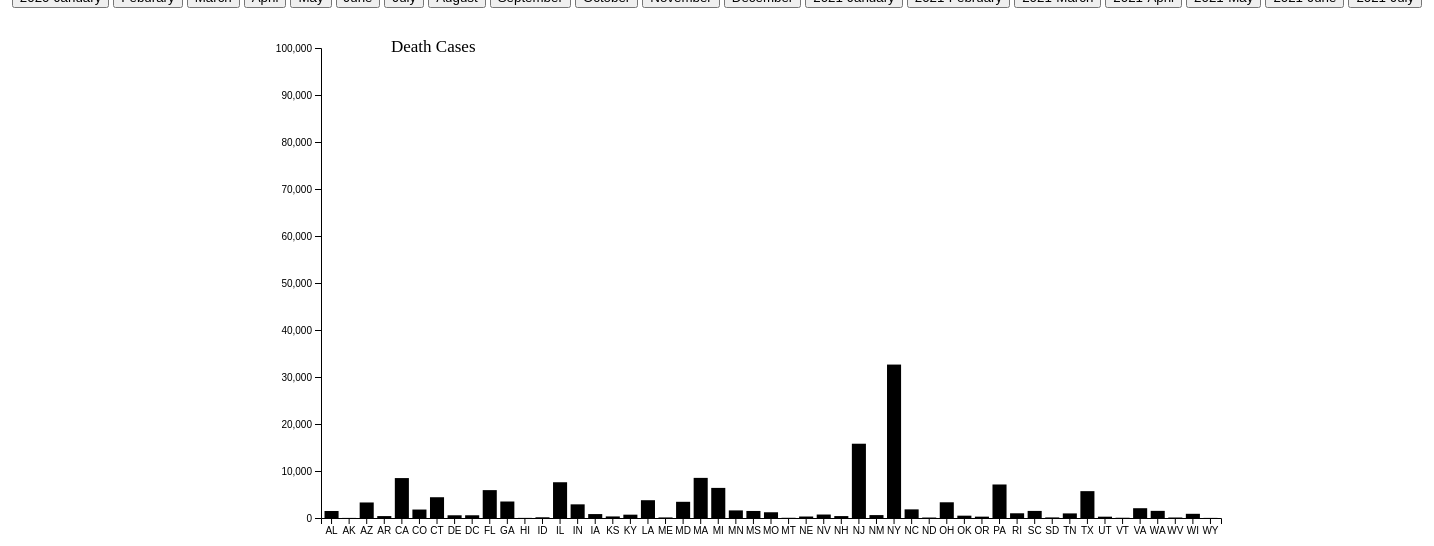
D3 v4 page, settled after 480 driven frames (8 s of simulated time); the page loaded 1 data file(s).



// set the dimensions and margins of the graph
var margin = {top: 40, right: 400, bottom: 140, left: 500},
    width = 1800 - margin.left - margin.right,
    height = 650 - margin.top - margin.bottom;

// append the svg object to the body of the page
var svg = d3.select("#my_dataviz")
  .append("svg")
    .attr("width", width + margin.left + margin.right)
    .attr("height", height + margin.top + margin.bottom)
  .append("g")
    .attr("transform",
          "translate(" + margin.left + "," + margin.top + ")");

// A function that create / update the plot for a given variable:
function update(selectedVar) {

d3.csv("data/State_Death-1.csv", function(data) {

svg.append("rect").attr("width",20).attr("height",20).attr("x", 40).attr("y", -10).style("fill", "black")
svg.append("text").attr("x", 70).attr("y", 0).text("Death Cases").style("font-size", "17px").attr("alignment-baseline","middle")

// X axis
var x = d3.scaleBand()
  .range([ 0, width ])
  .domain(data.map(function(d) { return d.Code; }))
  .padding(0.2);
svg.append("g")
  .attr("transform", "translate(0," + height + ")")
  .call(d3.axisBottom(x))

//Y axis
var y = d3.scaleLinear()
  .domain([0, 100000])
  .range([ height, 0]);
svg.append("g")
  .call(d3.axisLeft(y));


// set the parameters for the histogram
//var histogram = d3.histogram()
//      .value(function(d) { return d.Confirmed; })   // I need to give the vector of value
//      .domain(x.domain())  // then the domain of the graphic
//      .thresholds(x.ticks(70)); // then the numbers of bins

// This allows to find the closest X index of the mouse:
//var bisect = d3.bisector(function(d) { return d.state; }).right;
// Create the circle that travels along the curve of chart
  // Add a tooltip div. Here I define the general feature of the tooltip: stuff that do not depend on the data point.
  // Its opacity is set to 0: we don't see it by default.
var tooltip = d3.select("div")
    .append("rect")
    .style("opacity", 0)
    .attr("class", "tooltip")
    .style("background-color", "black")
    .style("color", "white")
    .style("border-radius", "10px")
    .style("padding", "10px")
    .style("font","36px")
  // A function that change this tooltip when the user hover a point.
  // Its opacity is set to 1: we can now see it. Plus it set the text and position of tooltip depending on the datapoint (d)
var mouseover = function(d) {
  tooltip
      .transition()
      .duration(100)
      .style("opacity", 1)  
  tooltip
    .html(d.Code +"-Death: " + d[selectedVar])
      .style("left", (d3.mouse(this)[0]+200) + "px")
      .style("top", (d3.mouse(this)[1]-20) + "px")
      .duration(100)
      .style("opacity", 1)

  }
var mousemove = function(d) {
    tooltip
      .html(d.Code +"-Death: " + d[selectedVar])
      .style("left", (d3.mouse(this)[0]+200) + "px")
      .style("top", (d3.mouse(this)[1]-20) + "px")
  }
  // A function that change this tooltip when the leaves a point: just need to set opacity to 0 again
  var mouseout = function(d) {
    tooltip
      .transition()
      .duration(100)
      .style("opacity", 0)
  }
/*  var focus = svg
  .append('g')
  .append('circle')
  .style("fill", "none")
  .attr("stroke", "black")
  .attr('r', 8.5)
  .style("opacity", 0)
 
// Create the text that travels along the curve of chart
var focusText = svg
  .append('g')
  .append('text')
    .style("opacity", 0)
    .attr("text-anchor", "left")
    .attr("alignment-baseline", "middle") */
 
//var focusText2 = svg
//  .append('g')
//  .append('text')
//    .style("opacity", 0)
//    .attr("text-anchor", "left")
//    .attr("alignment-baseline", "middle")

// Add the line
// Bars
var u = svg.selectAll("rect")
      .data(data)
u
  .enter()
  .append("rect")
  .merge(u)
  //.transition()
  //.duration(1000)
    .attr("x", function(d) { return x(d.Code); })
    .attr("y", function(d) { return y(d[selectedVar]); })
    .attr("width", x.bandwidth())
    .attr("height", function(d) { return height - y(d[selectedVar]); })
    .attr("fill", "black")
    .on('mouseover', mouseover)
  .on('mousemove', mousemove)
  .on('mouseout', mouseout);
/*     // Show tooltip on hover

// Create a rect on top of the svg area: this rectangle recovers mouse position
svg
  .append('rect')
  .style("fill", "none")
  .style("pointer-events", "all")
  .attr('width', width)
 .attr('height', height)
  .on('mouseover', mouseover)
  .on('mousemove', mousemove)
  .on('mouseout', mouseout);
// What happens when the mouse move -> show the annotations at the right positions.
 function mouseover() {
  focus.style("opacity", 1)
  focusText.style("opacity",1)
}

function mousemove() {
  // recover coordinate we need
  var x0 = x.invert(d3.mouse(this)[0]);
  var i = bisect(data, x0, 1);
  selectedData = data[i]
focus
    .attr("cx", x(200))
    .attr("cy", y(selectedData.value))
//const Time=selectedData.date.timeParse("%Y-%m-%d");
focusText
    .html(selectedData.state)
    .attr("x", x(selectedData.state))
    .attr("y", y(selectedData.value)-40)
}
function mouseout() {
  focus.style("opacity", 0)
  focusText.style("opacity", 0)
} */

})
}
// Initialize plot
update('July')



### data: data/State_Death-1.csv
?Code, State, January, Feburary, March, April, May, June, July, August, September, October, November, December, 2021January, 2021February, 2021March, 2021April, 2021May, 2021June, 2021July, 
AL, Alabama, 0, 0, 23, 272, 630, 950, 1491, 2182, 2540, 2967, 3578, 4827, 7688, 9930, 10554, 10896, 11146, 11352, 11510, 
AK, Alaska, 0, 0, 3, 9, 10, 14, 21, 34, 52, 77, 115, 198, 253, 279, 299, 330, 352, 360, 369, 
AZ, Arizona, 0, 0, 25, 320, 907, 1645, 3304, 5033, 5654, 5979, 6640, 8879, 13120, 15980, 16967, 17324, 17628, 17936, 18185, 
AR, Arkansas, 0, 0, 8, 61, 133, 270, 408, 797, 1369, 1925, 2502, 3676, 4868, 5417, 5626, 5739, 5833, 5909, 6099, 
CA, California, 0, 0, 173, 2031, 4172, 6082, 8494, 13020, 15898, 17661, 19209, 25965, 40928, 52213, 59260, 61756, 63249, 63662, 64325, 
CO, Colorado, 0, 0, 69, 777, 1445, 1690, 1799, 1952, 2061, 2309, 3060, 4879, 5711, 6045, 6175, 6432, 6723, 6947, 7080, 
CT, Connecticut, 0, 0, 69, 2257, 3944, 4322, 4418, 4465, 4508, 4616, 5020, 5995, 7046, 7622, 7886, 8097, 8238, 8278, 8288, 
DE, Delaware, 0, 0, 10, 152, 366, 509, 579, 605, 636, 708, 772, 926, 1090, 1422, 1559, 1625, 1661, 1694, 1698, 
DC, District of Columbia, 0, 0, 9, 224, 466, 551, 581, 607, 627, 646, 680, 786, 913, 1017, 1064, 1105, 1132, 1141, 1146, 
FL, Florida, 0, 0, 85, 1268, 2451, 3505, 5931, 11186, 14316, 16760, 18596, 21672, 26478, 30851, 33424, 35160, 36773, 37877, 38840, 
GA, Georgia, 0, 0, 111, 1132, 2053, 2805, 3509, 5506, 6861, 7790, 9198, 10588, 13778, 16757, 18473, 19564, 20180, 20729, 20956, 
HI, Hawaii, 0, 0, 0, 16, 17, 18, 26, 69, 135, 218, 242, 286, 407, 436, 460, 480, 497, 514, 529, 
ID, Idaho, 0, 0, 8, 60, 82, 92, 152, 364, 469, 630, 937, 1438, 1727, 1862, 1965, 2048, 2092, 2154, 2193, 
IL, Illinois, 0, 0, 99, 2355, 5390, 6923, 7608, 8258, 8935, 10030, 13015, 17979, 21242, 22735, 23579, 24291, 25223, 25674, 25893, 
IN, Indiana, 0, 0, 49, 1114, 2134, 2640, 2906, 3296, 3632, 4332, 5723, 8263, 9974, 12573, 13039, 13332, 13620, 13850, 13993, 
IA, Iowa, 0, 0, 7, 162, 535, 716, 836, 1120, 1358, 1716, 2426, 3891, 4901, 5470, 5743, 5950, 6055, 6138, 6183, 
KS, Kansas, 0, 0, 9, 134, 215, 273, 333, 451, 678, 1029, 1560, 2741, 3779, 4735, 4913, 5025, 5114, 5188, 5282, 
KY, Kentucky, 0, 0, 11, 240, 431, 565, 709, 965, 1208, 1551, 2065, 2956, 3977, 4786, 6151, 6620, 6938, 7267, 7368, 
LA, Louisiana, 0, 0, 239, 1905, 2791, 3221, 3786, 4950, 5511, 5919, 6420, 7488, 8859, 9608, 10141, 10382, 10576, 10738, 10948, 
ME, Maine, 0, 0, 5, 53, 89, 105, 119, 132, 141, 147, 194, 347, 590, 703, 743, 784, 825, 858, 899, 
MD, Maryland, 0, 0, 18, 1140, 2532, 3190, 3447, 3755, 3949, 4147, 4641, 5895, 7127, 7869, 8286, 8744, 9614, 9741, 9813, 
MA, Massachusetts, 0, 0, 89, 3562, 6846, 8054, 8536, 9060, 9456, 9991, 10748, 12423, 14577, 16118, 17185, 17610, 17872, 17994, 18071, 
MI, Michigan, 0, 0, 292, 3991, 5731, 6193, 6405, 6756, 7084, 7699, 9565, 13010, 15516, 16498, 17112, 18743, 20361, 20984, 21150, 
MN, Minnesota, 0, 0, 12, 343, 1050, 1476, 1616, 1866, 2089, 2511, 3652, 5382, 6268, 6551, 6926, 7237, 7519, 7687, 7753, 
MS, Mississippi, 0, 0, 20, 261, 734, 1073, 1498, 2473, 2969, 3334, 3807, 4787, 6045, 6681, 7032, 7199, 7316, 7412, 7529, 
MO, Missouri, 0, 0, 19, 443, 814, 1019, 1221, 1623, 2157, 3090, 3981, 5887, 7176, 8383, 8977, 9243, 9676, 9919, 10272, 
MT, Montana, 0, 0, 5, 16, 17, 22, 47, 104, 180, 377, 684, 962, 1234, 1358, 1437, 1572, 1613, 1665, 1704, 
NE, Nebraska, 0, 0, 3, 70, 170, 274, 317, 402, 493, 654, 1047, 1690, 2025, 2199, 2282, 2366, 2495, 2520, 2547, 
NV, Nevada, 0, 0, 26, 243, 417, 507, 739, 1305, 1600, 1779, 2149, 3136, 4271, 4957, 5249, 5464, 5586, 5681, 5874, 
NH, New Hampshire, 0, 0, 3, 72, 245, 371, 409, 432, 439, 483, 526, 759, 1057, 1170, 1238, 1303, 1353, 1372, 1386, 
NJ, New Jersey, 0, 0, 267, 7228, 11698, 15035, 15804, 15953, 16122, 16350, 16993, 19042, 21484, 23252, 24528, 25554, 26212, 26452, 26589, 
NM, New Mexico, 0, 0, 4, 123, 356, 497, 619, 779, 877, 1018, 1568, 2479, 3285, 3716, 3939, 4069, 4265, 4342, 4409, 
NY, New York, 0, 0, 3244, 24552, 30489, 32032, 32645, 32541, 32757, 33152, 34150, 37557, 43178, 47143, 49790, 51728, 52758, 53095, 53248, 
NC, North Carolina, 0, 0, 12, 406, 937, 1380, 1838, 2733, 3565, 4400, 5296, 6811, 9381, 11241, 12137, 12676, 13101, 13450, 13616, 
ND, North Dakota, 0, 0, 3, 19, 61, 79, 99, 147, 250, 529, 933, 1299, 1447, 1475, 1498, 1523, 1543, 1559, 1569, 
OH, Ohio, 0, 0, 55, 976, 2155, 2863, 3344, 4138, 4804, 5301, 6429, 8962, 11178, 17299, 18609, 19284, 19861, 20309, 20490, 
OK, Oklahoma, 0, 0, 23, 222, 334, 387, 496, 800, 1031, 1337, 1743, 2489, 3547, 4428, 4953, 6788, 7291, 7388, 7485, 
OR, Oregon, 0, 0, 18, 103, 153, 207, 289, 467, 560, 690, 919, 1485, 1972, 2218, 2396, 2511, 2700, 2803, 2878, 
PA, Pennsylvania, 0, 0, 63, 2475, 5555, 6649, 7131, 7743, 8216, 8883, 10439, 16020, 21715, 24056, 25150, 26275, 27268, 27725, 27838, 
RI, Rhode Island, 0, 0, 8, 266, 718, 950, 1004, 1048, 1114, 1201, 1373, 1777, 2154, 2502, 2619, 2671, 2708, 2730, 2739, 
SC, South Carolina, 0, 0, 22, 244, 494, 739, 1506, 2720, 3378, 3935, 4381, 5296, 7042, 8546, 9146, 9497, 9736, 9819, 9894, 
SD, South Dakota, 0, 0, 1, 17, 62, 91, 123, 167, 223, 425, 946, 1488, 1778, 1888, 1935, 1967, 2014, 2035, 2043, 
TN, Tennessee, 0, 0, 23, 199, 364, 604, 978, 1727, 2429, 3322, 4546, 6846, 9557, 11317, 11798, 12100, 12341, 12466, 12628, 
TX, Texas, 0, 0, 54, 812, 1675, 2455, 5713, 12857, 16102, 18549, 21968, 28155, 37242, 43949, 48537, 50403, 51673, 52518, 53275, 
UT, Utah, 0, 0, 5, 46, 113, 172, 281, 409, 460, 604, 871, 1270, 1665, 1935, 2122, 2202, 2302, 2371, 2447, 
VT, Vermont, 0, 0, 13, 49, 55, 56, 56, 58, 58, 58, 69, 136, 174, 204, 227, 246, 255, 256, 259, 
VA, Virginia, 0, 0, 27, 552, 1375, 1763, 2082, 2580, 3208, 3654, 4062, 5032, 6464, 8552, 10252, 10770, 11186, 11415, 11522, 
WA, Washington, 0, 1, 225, 814, 1118, 1332, 1518, 2002, 2222, 2468, 2895, 3523, 4369, 5024, 5309, 5547, 5809, 5984, 6143, 
WV, West Virginia, 0, 0, 1, 41, 75, 93, 104, 214, 350, 457, 735, 1338, 2024, 2300, 2676, 2821, 2792, 2891, 2939, 
… [head cut at 6 KiB]